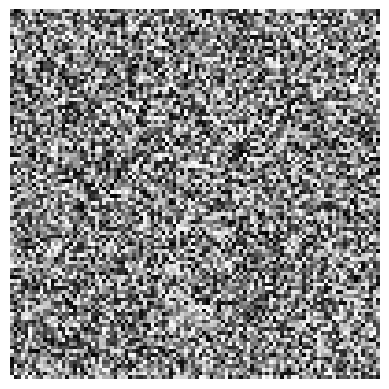

Write Python code to recreate this figure.
import numpy as np
import matplotlib.pyplot as plt

# Define the size of the image
image_size = 100  # 10x10 image

# Create an empty canvas
canvas = np.zeros((image_size, image_size))

# Define a function to generate a random 10x10 pattern
def generate_random_pattern():
    return np.random.rand(10, 10)

# Function to recursively fill the canvas with the random pattern
def fill_canvas(canvas, x, y, size):
    if size <= 0:
        return

    pattern = generate_random_pattern()

    x_end = min(x + 10, image_size)
    y_end = min(y + 10, image_size)

    canvas[x:x_end, y:y_end] = pattern[:x_end - x, :y_end - y]

    size //= 2

    # Recursive calls for the four quadrants
    fill_canvas(canvas, x, y, size)
    fill_canvas(canvas, x + size, y, size)
    fill_canvas(canvas, x, y + size, size)
    fill_canvas(canvas, x + size, y + size, size)

# Start filling the canvas
fill_canvas(canvas, 0, 0, image_size)

# Display the fractal image
plt.imshow(canvas, cmap='gray', interpolation='nearest')
plt.axis('off')
plt.show()
